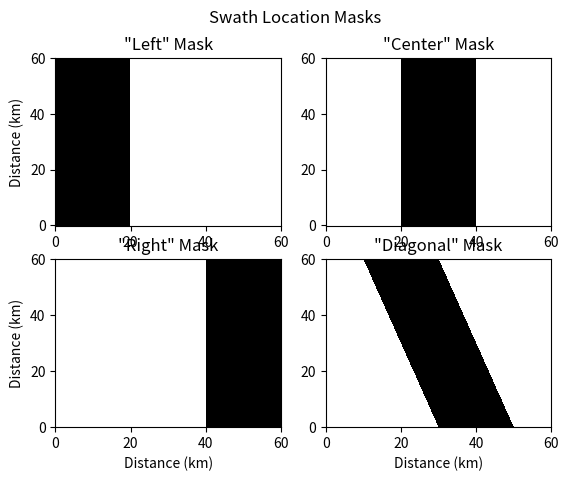

This figure's Python source: (Note: this script raises an exception after producing the figure.)
#!/usr/bin/env python
"""
Generates arrays for different swath widths/shapes for sampling
the simulated data as if the satellite wasn't a complete
imaging satellite
"""

import numpy as np
from matplotlib import pyplot as plt

def main():
    cm = 'Greys'
    sample = np.ones((1200, 400))
    nosample = np.zeros((1200,400))
    
    x_ax = np.linspace(0, 60, 1200)
    y_ax = np.linspace(0, 60, 1200)
    
    s1 = np.array([sample, nosample, nosample]).reshape(1200,1200).T
    s2 = np.array([nosample, sample, nosample]).reshape(1200,1200).T
    s3 = np.array([nosample, nosample, sample]).reshape(1200,1200).T
    s4 = np.zeros((1200,1200))
    left_edge_start = 600
    width=400
    for row in range(1200):
        if row%3==0:
            left_edge_start-=1
        s4[row,left_edge_start:left_edge_start+width+1]=1
    
    fig, axes = plt.subplots(nrows=2, ncols=2)
    ((ax1, ax2), (ax3, ax4)) = axes
    xticks = [0,20,40,60]
    yticks = [0,20,40,60]
    for ax in np.array(axes).flatten():
        ax.set_xticks(xticks)
        ax.set_yticks(yticks)
    
    fig.suptitle('Swath Location Masks')
    
    ax1.pcolormesh(x_ax, y_ax, s1, cmap=cm)
    ax1.set_title('"Left" Mask')
    ax1.set_ylabel('Distance (km)')
    
    ax2.pcolormesh(x_ax, y_ax, s2, cmap=cm)
    ax2.set_title('"Center" Mask')
    
    ax3.pcolormesh(x_ax, y_ax, s3, cmap=cm)
    ax3.set_title('"Right" Mask')
    ax3.set_xlabel('Distance (km)')
    ax3.set_ylabel('Distance (km)')
    
    ax4.pcolormesh(x_ax, y_ax, s4, cmap=cm)
    ax4.set_title('"Diagonal" Mask')
    ax4.set_xlabel('Distance (km)')
    
    fig.savefig('swath_masks.png', dpi=400)
    
    np.savetxt('/home/<user>/DataSimulation/Data/swath_mask_left', s1)
    np.savetxt('/home/<user>/DataSimulation/Data/swath_mask_middle', s2)
    np.savetxt('/home/<user>/DataSimulation/Data/swath_mask_right', s3)
    np.savetxt('/home/<user>/DataSimulation/Data/swath_mask_diag', s4)
    
if __name__ == '__main__':
    main()